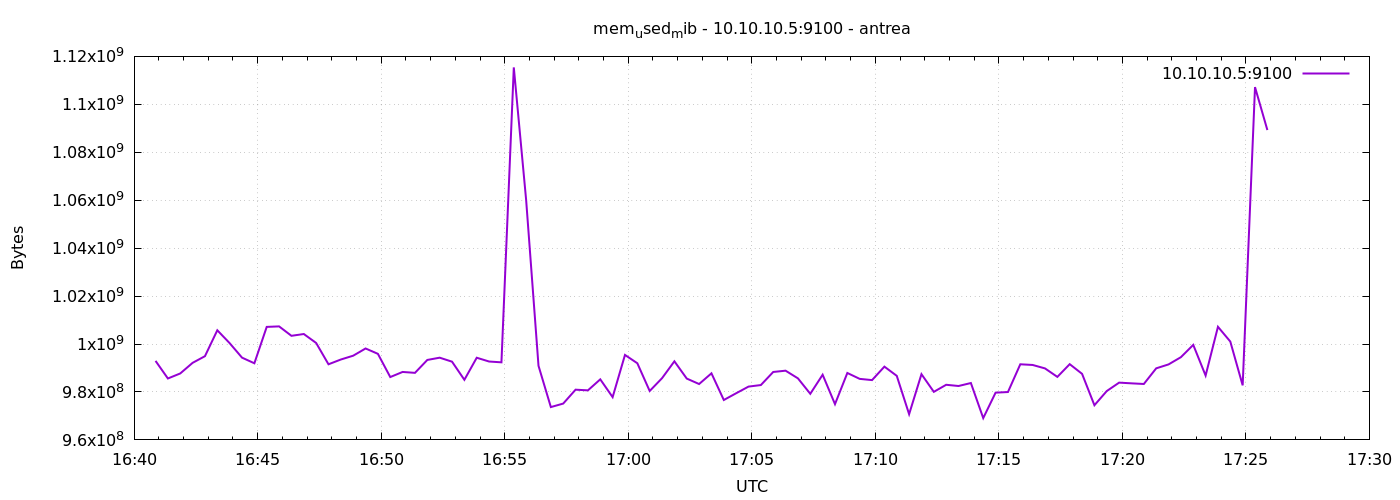

The data file committed next to this chart (first rows):
1777308052	992960512
1777308082	985620480
1777308112	987721728
1777308142	992145408
1777308172	994926592
1777308202	1005731840
1777308232	1000353792
1777308262	994320384
1777308292	991965184
1777308322	1007144960
1777308352	1007357952
1777308382	1003425792
1777308412	1004179456
1777308442	1000435712
1777308472	991543296
1777308502	993538048
1777308532	995131392
1777308562	998141952
1777308592	995897344
1777308622	986218496
1777308652	988348416
1777308682	987971584
1777308712	993357824
1777308742	994299904
1777308772	992636928
1777308802	985075712
1777308832	994279424
1777308862	992698368
1777308892	992358400
1777308922	1115402240
1777308952	1060016128
1777308982	990912512
1777309012	973692928
1777309042	975155200
1777309072	980951040
1777309102	980672512
1777309132	985264128
1777309162	977838080
1777309192	995446784
1777309222	991977472
1777309252	980402176
1777309282	985747456
1777309312	992784384
1777309342	985587712
1777309372	983306240
1777309402	987774976
1777309432	976646144
1777309462	979464192
1777309492	982237184
1777309522	982884352
1777309552	988340224
1777309582	988876800
1777309612	985677824
1777309642	979234816
1777309672	987185152
1777309702	974917632
1777309732	987922432
1777309762	985460736
1777309792	984948736
1777309822	990564352
1777309852	986722304
... 30 more rows
